8-way image classification set "dataset" from GitHub (seba-bs22/Proyecto-Final-DecklyBuy-TCG-); label vocabulary: damaged, heavily played, invalid card, lightly played, mint, moderately played, near mint, not card.

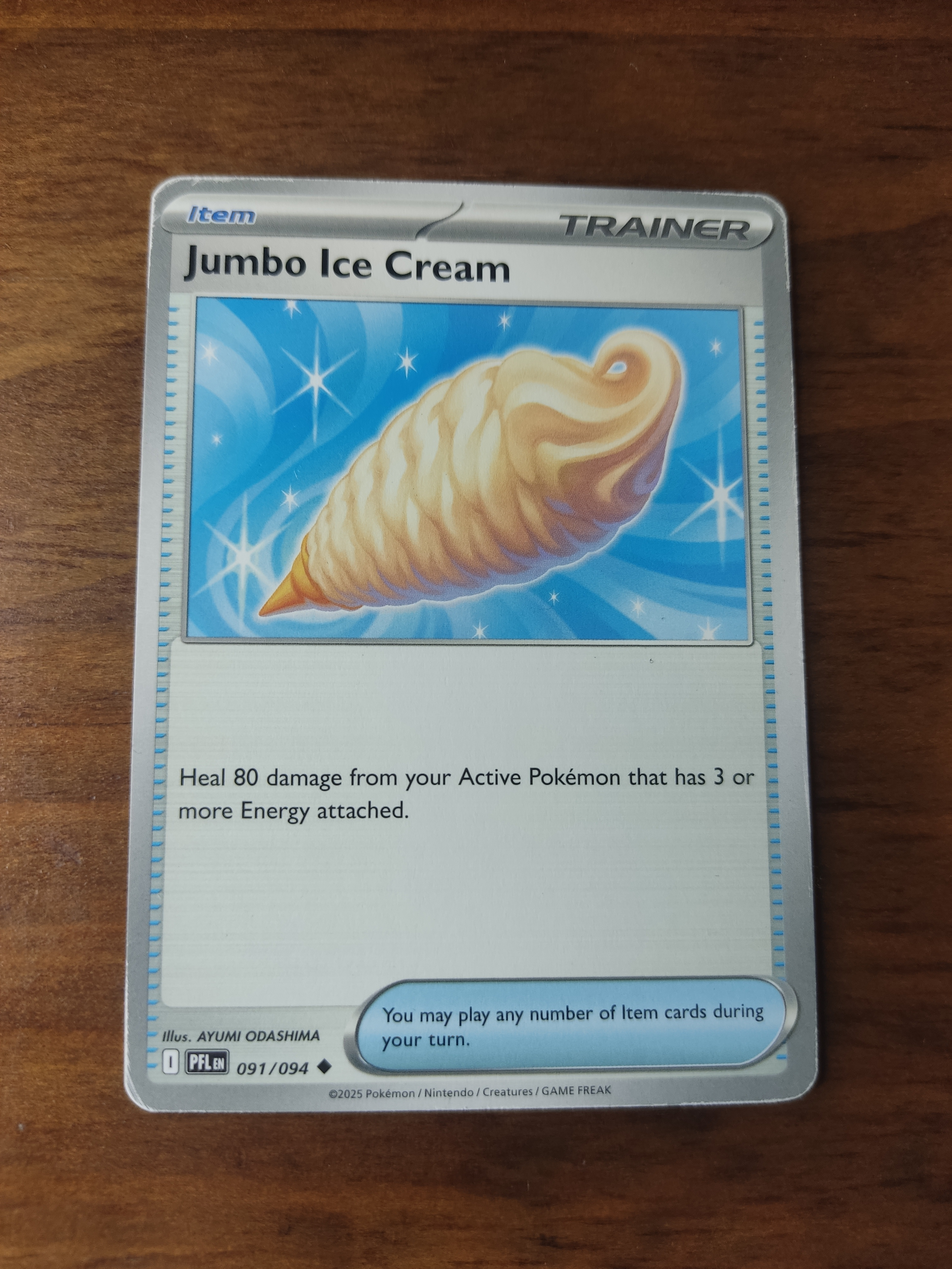
Label: moderately played

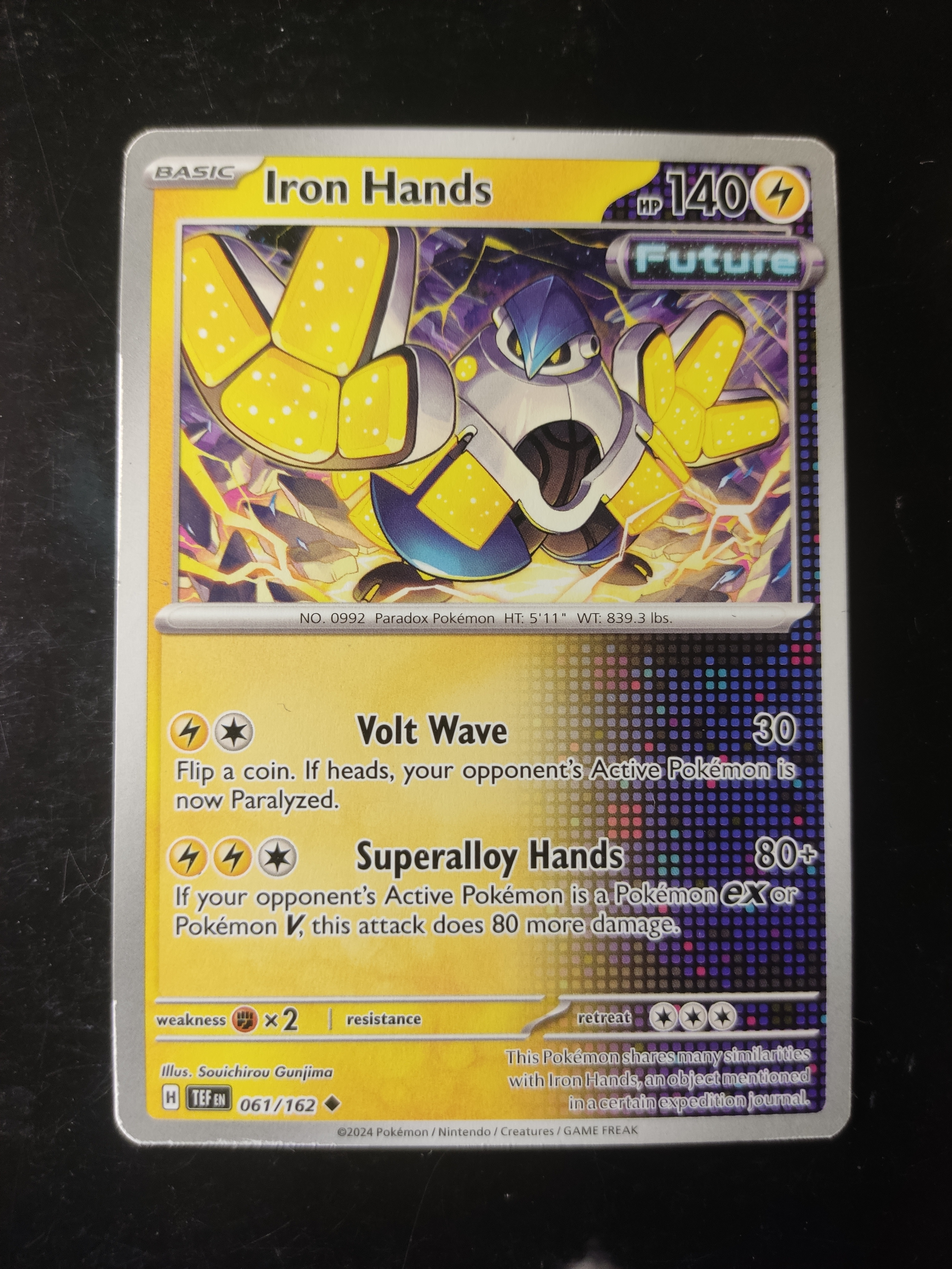
Label: lightly played

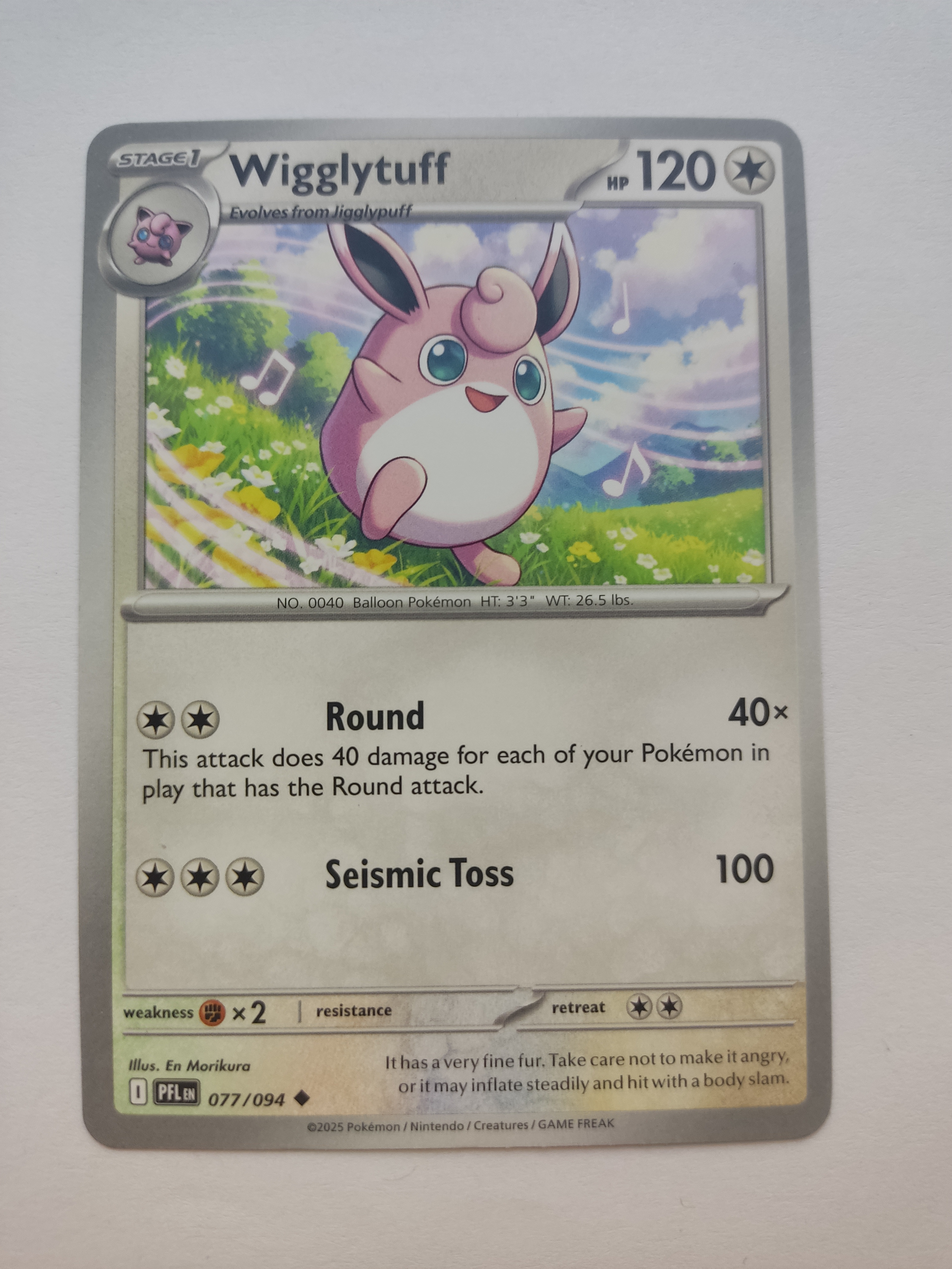
Label: mint

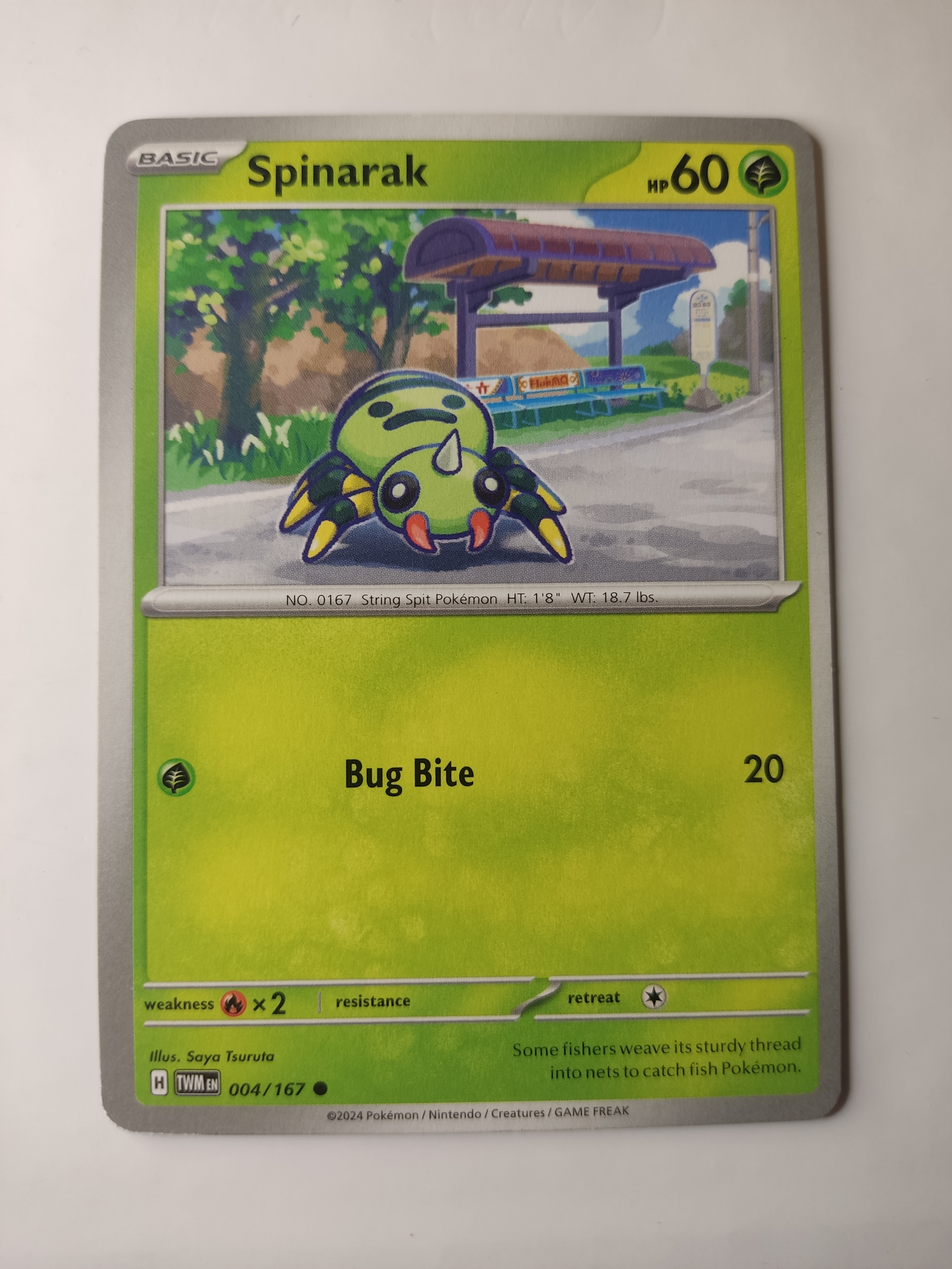
Label: near mint

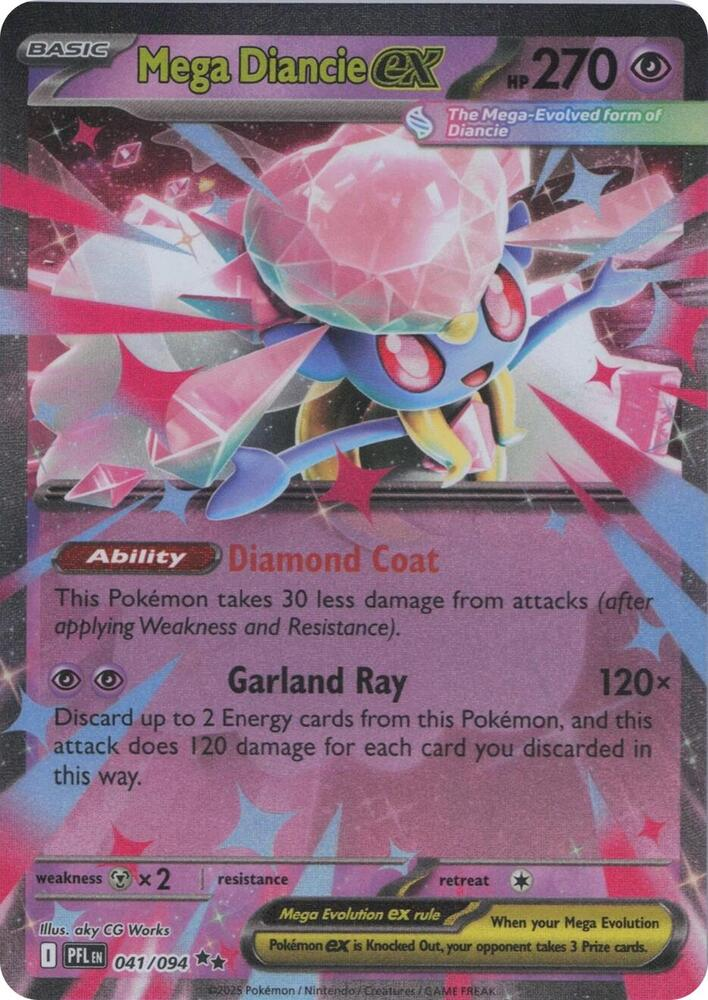
Label: invalid card

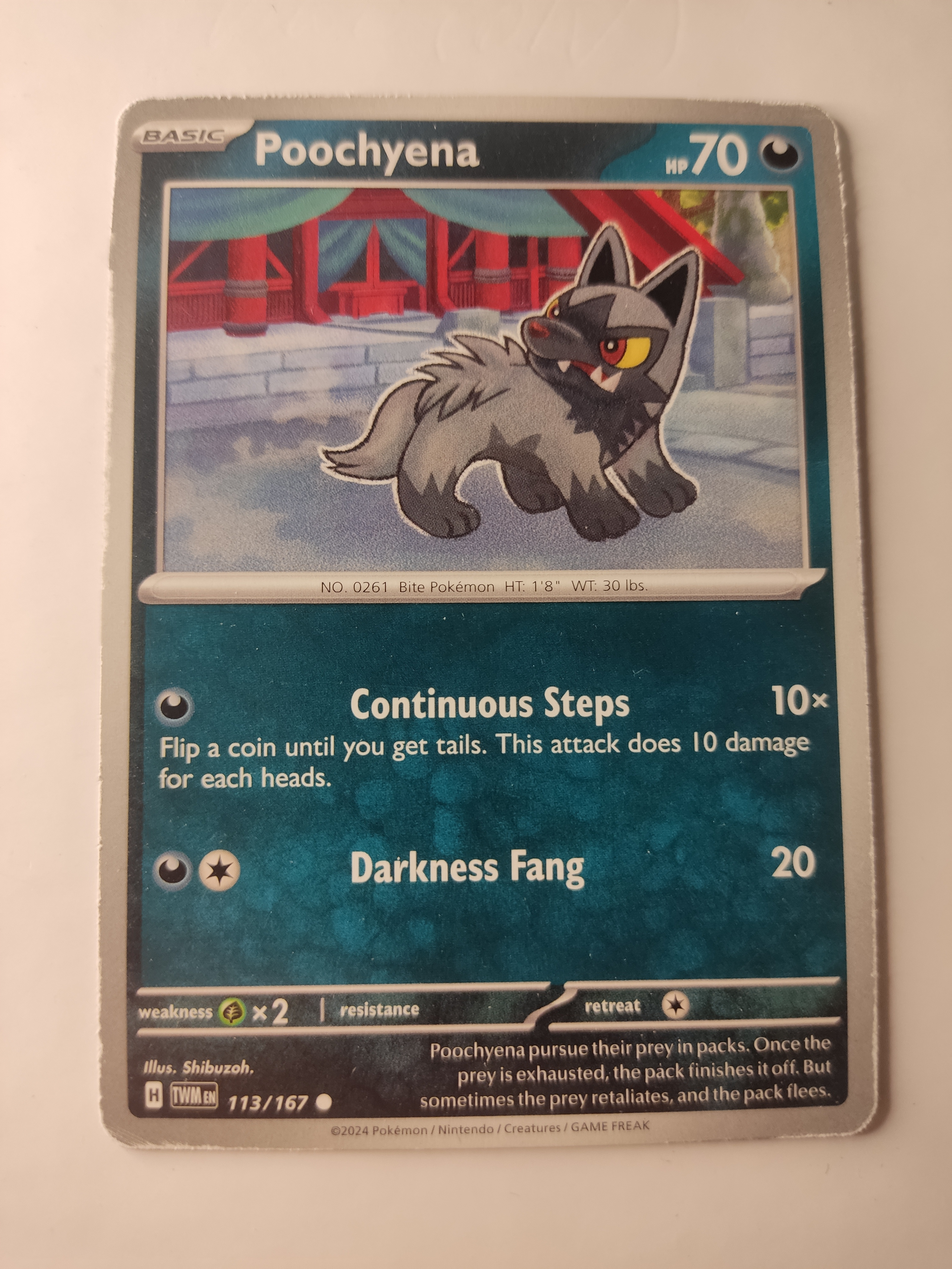
Label: heavily played
